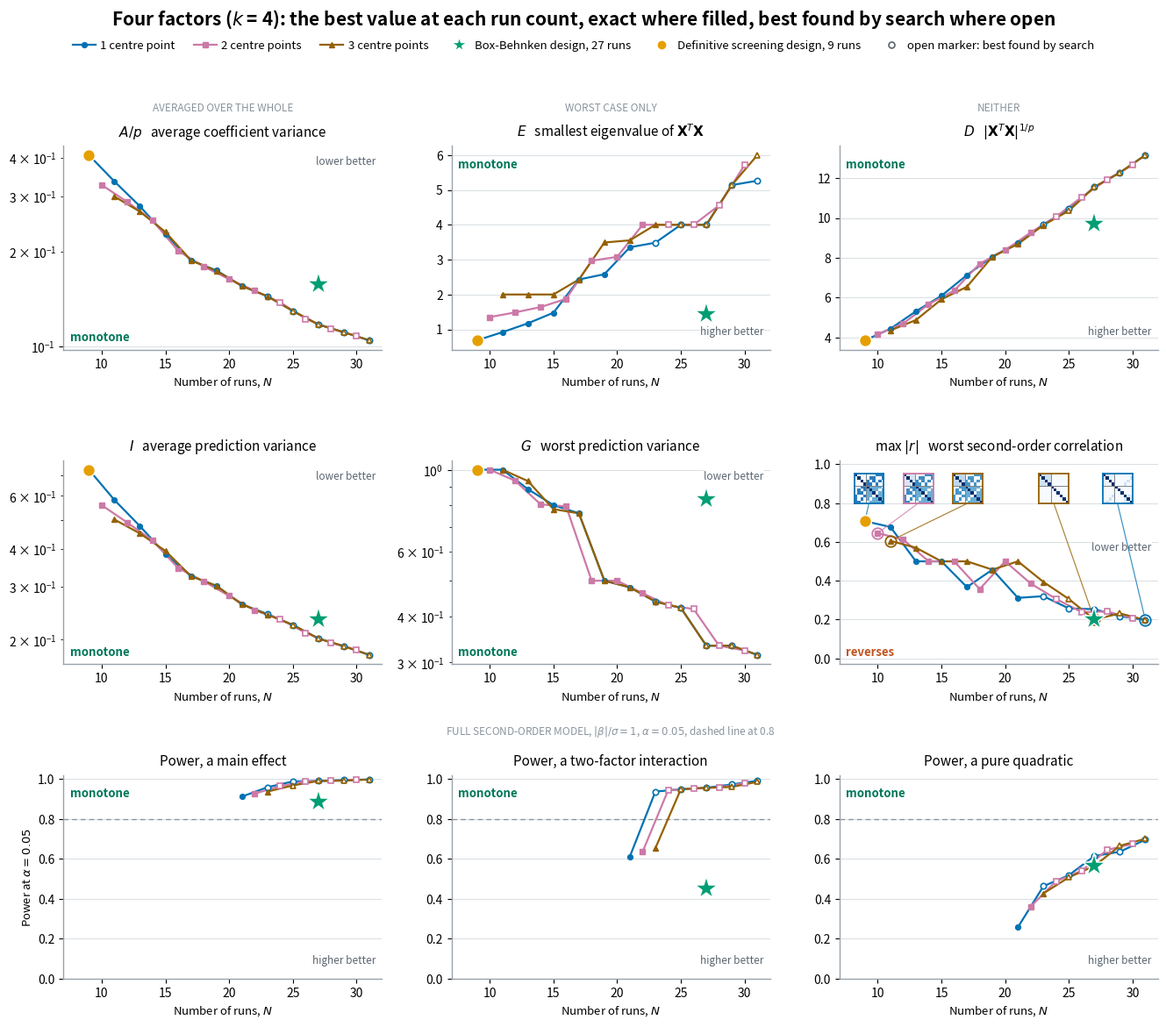

Python code for this plot:
"""The nine candidate cell measures of omars-metric-choice.py, for four factors.

Companion to omars-metric-choice.py, which plots the three-factor column of the OMARS
trade-off table. This is the four-factor column, drawn the same way: the five alphabetic
criteria and the largest second-order correlation for the main-effects-and-quadratics model
(p = 2k + 1 = 9 terms) in the first two rows, and power under the full second-order model
(p = 15 terms) in the third, which therefore starts at the estimability frontier,
N = k^2 + k + 1 = 21.

Where the values come from
--------------------------
The three-factor figure is exact everywhere. At four factors the design family is too
large for that past ten half-rows, so the data are of two kinds:

* **Exact (filled markers).** Every OMARS foldover with up to ten half-rows was scored:
  every run count up to 21 with one centre point, 22 with two and 23 with three.
* **Best found (open markers).** Past that, an iterated local search over the same family.
  Those points are the best design the search found, a bound on the frontier rather than
  the frontier. Run on the exact range as if it were out of reach, the same search
  reached the exact best in every cell.

omars_metric_choice_k4_data.py produced every literal below and documents both methods.

The definitive screening design (9 runs) and the Box-Behnken design (27 runs, three centre
points) are marked where they are defined, built by process_improve.experiments and scored
by the same code as the panels.

Reproducible; run from this directory to write the PNG alongside it.
"""
import matplotlib.pyplot as plt
import numpy as np
from matplotlib.lines import Line2D
from scipy import stats

# Best value at each run count, four factors, keyed by centre-point count. Columns:
# A/p, D, E, I, G for the main-effects-and-quadratics model. N = 2h + c.
BEST = {
    1: {9: (0.407407, 3.851794, 0.683994, 0.733333, 1.000000),
        11: (0.335648, 4.434810, 0.918320, 0.581944, 1.000000),
        13: (0.279630, 5.310664, 1.172649, 0.476667, 0.885714),
        15: (0.227273, 6.090681, 1.475825, 0.384848, 0.801562),
        17: (0.187831, 7.132557, 2.429841, 0.325397, 0.761798),
        19: (0.174411, 8.058584, 2.582404, 0.302020, 0.500000),
        21: (0.155556, 8.741520, 3.355418, 0.262222, 0.479853),
        23: (0.144264, 9.680818, 3.486513, 0.243431, 0.438953),
        25: (0.129470, 10.446051, 4.000000, 0.224020, 0.422101),
        27: (0.117145, 11.555382, 4.000000, 0.201941, 0.333333),
        29: (0.110670, 12.279738, 5.140698, 0.190416, 0.333333),
        31: (0.104260, 13.160193, 5.264721, 0.178131, 0.314685)},
    2: {10: (0.327160, 4.160168, 1.350889, 0.559259, 1.000000),
        12: (0.288889, 4.693803, 1.485696, 0.490000, 0.933333),
        14: (0.251684, 5.672403, 1.639320, 0.426768, 0.805263),
        16: (0.201389, 6.349604, 1.875485, 0.345833, 0.795238),
        18: (0.179487, 7.703588, 2.968780, 0.312821, 0.500000),
        20: (0.163580, 8.382636, 3.079486, 0.279630, 0.500000),
        22: (0.150206, 9.265551, 4.000000, 0.250617, 0.462500),
        24: (0.138036, 10.067194, 4.000000, 0.234251, 0.428571),
        26: (0.122160, 11.046345, 4.000000, 0.210924, 0.419207),
        28: (0.113492, 11.930713, 4.557075, 0.195397, 0.333333),
        30: (0.107529, 12.661108, 5.715729, 0.185395, 0.323611)},
    3: {11: (0.300412, 4.351876, 2.000000, 0.501235, 1.000000),
        13: (0.268849, 4.872606, 2.000000, 0.450595, 0.931548),
        15: (0.231481, 5.910295, 2.000000, 0.394444, 0.781818),
        17: (0.187831, 6.544384, 2.429841, 0.325397, 0.761404),
        19: (0.173835, 8.058584, 3.492189, 0.302020, 0.500000),
        21: (0.155556, 8.687211, 3.553982, 0.262222, 0.479853),
        23: (0.144264, 9.643688, 4.000000, 0.242328, 0.438953),
        25: (0.129470, 10.362217, 4.000000, 0.224020, 0.422101),
        27: (0.117145, 11.555382, 4.000000, 0.201941, 0.333333),
        29: (0.110670, 12.279738, 5.140698, 0.190416, 0.333333),
        31: (0.104260, 13.160193, 6.000000, 0.178131, 0.314685)},
}

# Largest absolute correlation between any two second-order terms.
MAX_R = {
    1: {9: 0.707107, 11: 0.677003, 13: 0.500000, 15: 0.500000, 17: 0.367315, 19: 0.457143, 21: 0.311805, 23: 0.320435, 25: 0.257172, 27: 0.253546, 29: 0.216974, 31: 0.197842},
    2: {10: 0.645497, 12: 0.612372, 14: 0.500000, 16: 0.500000, 18: 0.357143, 20: 0.500000, 22: 0.385758, 24: 0.306186, 26: 0.238095, 28: 0.241523, 30: 0.206431},
    3: {11: 0.605530, 13: 0.570088, 15: 0.500000, 17: 0.500000, 19: 0.457143, 21: 0.500000, 23: 0.393939, 25: 0.305556, 27: 0.200000, 29: 0.231741, 31: 0.197842},
}

# Smallest coefficient variance under the full second-order model, as (main effect,
# two-factor interaction, pure quadratic); each minimised on its own, over designs
# that fit the full model. The row starts at h = k(k+1)/2 = 10 half-rows.
POWER_C = {
    1: {21: (0.062500, 0.138889, 0.416667),
        23: (0.055556, 0.062500, 0.221939),
        25: (0.045455, 0.062500, 0.202778),
        27: (0.045455, 0.062500, 0.166667),
        29: (0.041667, 0.057065, 0.162698),
        31: (0.038462, 0.046875, 0.144097)},
    2: {22: (0.062500, 0.138889, 0.290123),
        24: (0.055556, 0.062500, 0.213710),
        26: (0.045455, 0.062500, 0.195767),
        28: (0.045455, 0.062500, 0.157407),
        30: (0.038462, 0.054688, 0.150000)},
    3: {23: (0.062500, 0.138889, 0.245370),
        25: (0.055556, 0.062500, 0.208333),
        27: (0.045455, 0.062500, 0.187500),
        29: (0.045455, 0.062500, 0.151852),
        31: (0.038462, 0.051044, 0.142612)},
}

# The largest run count, per centre-point count, at which the values are exact: every
# foldover with up to ten half-rows was scored. Larger run counts are best found.
EXACT = { 1: 21, 2: 22, 3: 23}

# The two standard designs, built by process_improve and scored by the same code.
ANCHORS = {
    "bbd": {"n_runs": 27, "A": 0.157407, "E": 1.453171, "D": 9.705913,
            "I": 0.233333, "G": 0.833333, "maxr": 0.200000,
            "c": (0.083333, 0.250000, 0.187500)},
    "dsd": {"n_runs": 9, "A": 0.407407, "E": 0.683994, "D": 3.851794,
            "I": 0.733333, "G": 1.000000, "maxr": 0.707107,
            "c": None},
}

# Absolute correlation matrices behind five of the max |r| points, quadratics then
# interactions, for the insets.
INSETS = {
    (1, 9): [[1.000, 0.000, 0.000, 0.000, 0.000, 0.000, 0.000, 0.707, 0.707, 0.707],
             [0.000, 1.000, 0.000, 0.000, 0.000, 0.707, 0.707, 0.000, 0.000, 0.707],
             [0.000, 0.000, 1.000, 0.000, 0.707, 0.000, 0.707, 0.000, 0.707, 0.000],
             [0.000, 0.000, 0.000, 1.000, 0.707, 0.707, 0.000, 0.707, 0.000, 0.000],
             [0.000, 0.000, 0.707, 0.707, 1.000, 0.500, 0.500, 0.500, 0.500, 0.000],
             [0.000, 0.707, 0.000, 0.707, 0.500, 1.000, 0.500, 0.500, 0.000, 0.500],
             [0.000, 0.707, 0.707, 0.000, 0.500, 0.500, 1.000, 0.000, 0.500, 0.500],
             [0.707, 0.000, 0.000, 0.707, 0.500, 0.500, 0.000, 1.000, 0.500, 0.500],
             [0.707, 0.000, 0.707, 0.000, 0.500, 0.000, 0.500, 0.500, 1.000, 0.500],
             [0.707, 0.707, 0.000, 0.000, 0.000, 0.500, 0.500, 0.500, 0.500, 1.000]],
    (2, 10): [[1.000, 0.167, 0.167, 0.167, 0.000, 0.000, 0.000, 0.645, 0.645, 0.645],
             [0.167, 1.000, 0.167, 0.167, 0.000, 0.645, 0.645, 0.000, 0.000, 0.645],
             [0.167, 0.167, 1.000, 0.167, 0.645, 0.000, 0.645, 0.000, 0.645, 0.000],
             [0.167, 0.167, 0.167, 1.000, 0.645, 0.645, 0.000, 0.645, 0.000, 0.000],
             [0.000, 0.000, 0.645, 0.645, 1.000, 0.500, 0.500, 0.500, 0.500, 0.000],
             [0.000, 0.645, 0.000, 0.645, 0.500, 1.000, 0.500, 0.500, 0.000, 0.500],
             [0.000, 0.645, 0.645, 0.000, 0.500, 0.500, 1.000, 0.000, 0.500, 0.500],
             [0.645, 0.000, 0.000, 0.645, 0.500, 0.500, 0.000, 1.000, 0.500, 0.500],
             [0.645, 0.000, 0.645, 0.000, 0.500, 0.000, 0.500, 0.500, 1.000, 0.500],
             [0.645, 0.645, 0.000, 0.000, 0.000, 0.500, 0.500, 0.500, 0.500, 1.000]],
    (3, 11): [[1.000, 0.267, 0.267, 0.267, 0.000, 0.000, 0.000, 0.606, 0.606, 0.606],
             [0.267, 1.000, 0.267, 0.267, 0.000, 0.606, 0.606, 0.000, 0.000, 0.606],
             [0.267, 0.267, 1.000, 0.267, 0.606, 0.000, 0.606, 0.000, 0.606, 0.000],
             [0.267, 0.267, 0.267, 1.000, 0.606, 0.606, 0.000, 0.606, 0.000, 0.000],
             [0.000, 0.000, 0.606, 0.606, 1.000, 0.500, 0.500, 0.500, 0.500, 0.000],
             [0.000, 0.606, 0.000, 0.606, 0.500, 1.000, 0.500, 0.500, 0.000, 0.500],
             [0.000, 0.606, 0.606, 0.000, 0.500, 0.500, 1.000, 0.000, 0.500, 0.500],
             [0.606, 0.000, 0.000, 0.606, 0.500, 0.500, 0.000, 1.000, 0.500, 0.500],
             [0.606, 0.000, 0.606, 0.000, 0.500, 0.000, 0.500, 0.500, 1.000, 0.500],
             [0.606, 0.606, 0.000, 0.000, 0.000, 0.500, 0.500, 0.500, 0.500, 1.000]],
    (3, 27): [[1.000, 0.200, 0.200, 0.200, 0.000, 0.000, 0.000, 0.000, 0.000, 0.000],
             [0.200, 1.000, 0.200, 0.200, 0.000, 0.000, 0.000, 0.000, 0.000, 0.000],
             [0.200, 0.200, 1.000, 0.200, 0.000, 0.000, 0.000, 0.000, 0.000, 0.000],
             [0.200, 0.200, 0.200, 1.000, 0.000, 0.000, 0.000, 0.000, 0.000, 0.000],
             [0.000, 0.000, 0.000, 0.000, 1.000, 0.000, 0.000, 0.000, 0.000, 0.000],
             [0.000, 0.000, 0.000, 0.000, 0.000, 1.000, 0.000, 0.000, 0.000, 0.000],
             [0.000, 0.000, 0.000, 0.000, 0.000, 0.000, 1.000, 0.000, 0.000, 0.000],
             [0.000, 0.000, 0.000, 0.000, 0.000, 0.000, 0.000, 1.000, 0.000, 0.000],
             [0.000, 0.000, 0.000, 0.000, 0.000, 0.000, 0.000, 0.000, 1.000, 0.000],
             [0.000, 0.000, 0.000, 0.000, 0.000, 0.000, 0.000, 0.000, 0.000, 1.000]],
    (1, 31): [[1.000, 0.111, 0.111, 0.111, 0.000, 0.000, 0.000, 0.000, 0.000, 0.000],
             [0.111, 1.000, 0.061, 0.061, 0.000, 0.000, 0.000, 0.000, 0.000, 0.198],
             [0.111, 0.061, 1.000, 0.061, 0.000, 0.000, 0.000, 0.000, 0.198, 0.000],
             [0.111, 0.061, 0.061, 1.000, 0.000, 0.000, 0.000, 0.198, 0.000, 0.000],
             [0.000, 0.000, 0.000, 0.000, 1.000, 0.000, 0.000, 0.000, 0.000, 0.000],
             [0.000, 0.000, 0.000, 0.000, 0.000, 1.000, 0.000, 0.000, 0.000, 0.000],
             [0.000, 0.000, 0.000, 0.000, 0.000, 0.000, 1.000, 0.000, 0.000, 0.000],
             [0.000, 0.000, 0.000, 0.198, 0.000, 0.000, 0.000, 1.000, 0.125, 0.125],
             [0.000, 0.000, 0.198, 0.000, 0.000, 0.000, 0.000, 0.125, 1.000, 0.125],
             [0.000, 0.198, 0.000, 0.000, 0.000, 0.000, 0.000, 0.125, 0.125, 1.000]],
}

K = 4
P_FULL = 1 + 2 * K + K * (K - 1) // 2      # terms in the full second-order model
DELTA = 1.0                                # effect size, |beta| / sigma
ALPHA = 0.05

# Five marks have to stay apart from each other: three centre-run series plus the two anchor
# designs. Green and orange are spoken for, since they are what the Box-Behnken and the
# definitive screening design carry in the trade-off table, so the series take blue, the
# reddish purple of the Okabe-Ito palette, and a dark gold-brown. Simulated under
# deuteranopia and protanopia the brown stays at least 33 units in CIE76 Lab from its
# nearest neighbour, where a deep violet collapses onto the blue at 9.
BLUE, PURPLE, BROWN = "#0072B2", "#CC79A7", "#946000"
BBD_GREEN, DSD_ORANGE = "#009E73", "#E69F00"
SPINE = "#98A2AB"

# One x axis for all nine panels, so a run count sits at the same horizontal position in
# every panel and a column can be read straight down.
XLIM = (7, 32)
XTICKS = [10, 15, 20, 25, 30]

# The corner notes sit wherever the curve is not, which on a log axis can still land them on
# a gridline, and in the max |r| panel on an inset leader. A white patch behind the text
# keeps them readable without moving them off the free corner.
NOTE_BOX = {"facecolor": "white", "edgecolor": "none", "pad": 0.25}

SERIES = [(1, BLUE, "o", "1 centre point"),
          (2, PURPLE, "s", "2 centre points"),
          (3, BROWN, "^", "3 centre points")]

# (index into BEST, title, direction, log scale). Whether a panel is monotone in N is read
# off the data below, not asserted: at four factors it need not match three.
PANELS = [
    (0, "$A/p$   average coefficient variance", "lower better", True),
    (2, "$E$   smallest eigenvalue of $\\mathbf{X}^T\\mathbf{X}$", "higher better", False),
    (1, "$D$   $|\\mathbf{X}^T\\mathbf{X}|^{1/p}$", "higher better", False),
    (3, "$I$   average prediction variance", "lower better", True),
    (4, "$G$   worst prediction variance", "lower better", True),
    (None, "max $|r|$   worst second-order correlation", "lower better", False),
]
COLUMN_LABELS = ["AVERAGED OVER THE WHOLE", "WORST CASE ONLY", "NEITHER"]

# Key into ANCHORS for each panel of the first two rows, in the order PANELS lists them.
ANCHOR_KEYS = ["A", "E", "D", "I", "G", "maxr"]

# Third row, left to right. The index is into the POWER_C and ANCHORS["c"] triples, which
# run (main effect, two-factor interaction, pure quadratic).
POWER_PANELS = [(0, "a main effect"), (1, "a two-factor interaction"),
                (2, "a pure quadratic")]


def power(c, n_runs):
    """Power of the two-sided test on one coefficient, from the non-central F."""
    df = n_runs - P_FULL
    if df <= 0:
        return None
    return float(1 - stats.ncf.cdf(stats.f.ppf(1 - ALPHA, 1, df), 1, df, DELTA**2 / c))


def is_monotone(table, value_of, higher_better):
    """True if no centre-point series ever gets worse as the run count grows."""
    for centre in table:
        values = [value_of(table[centre][n]) for n in sorted(table[centre])]
        values = [v for v in values if v is not None]
        steps = np.diff(values) * (1 if higher_better else -1)
        if (steps < -1e-9).any():
            return False
    return True


def plot_series(ax, runs, values, centre, colour, marker, label):
    """One centre-point series: a line through every point, filled markers where the value
    is exact and open markers where it is the best a search found."""
    ax.plot(runs, values, color=colour, linewidth=1.6, label=None, zorder=3)
    exact = [(n, v) for n, v in zip(runs, values) if n <= EXACT[centre]]
    found = [(n, v) for n, v in zip(runs, values) if n > EXACT[centre]]
    ax.plot(*zip(*exact), color=colour, marker=marker, markersize=4.2, linestyle="none",
            label=label, zorder=4)
    if found:
        ax.plot(*zip(*found), marker=marker, markersize=4.6, linestyle="none",
                markerfacecolor="white", markeredgecolor=colour, markeredgewidth=1.2,
                zorder=4)


def mark_anchors(ax, value_of):
    """Put the Box-Behnken star and the definitive screening circle on one panel."""
    for name, colour, marker, size in (("bbd", BBD_GREEN, "*", 20),
                                       ("dsd", DSD_ORANGE, "o", 10)):
        value = value_of(ANCHORS[name])
        if value is None:
            continue
        ax.plot([ANCHORS[name]["n_runs"]], [value], marker=marker, markersize=size,
                markerfacecolor=colour, markeredgecolor="white", markeredgewidth=1.1,
                linestyle="none", zorder=6)


def style(ax, direction, monotone):
    """The shared furniture: notes, grid, ticks and frame."""
    ax.set_xlabel("Number of runs, $N$", fontsize=9.5)
    ax.set_xlim(*XLIM)
    ax.set_xticks(XTICKS)
    ax.grid(axis="y", color="#D8DEE3", linewidth=0.7, zorder=0)
    ax.set_axisbelow(True)
    for side in ("top", "right"):
        ax.spines[side].set_visible(False)
    # One frame colour and weight for all nine panels; the monotone / reverses note already
    # says in words which panel is the odd one.
    for side in ("left", "bottom"):
        ax.spines[side].set_color(SPINE)
        ax.spines[side].set_linewidth(1.0)


fig, axes = plt.subplots(3, 3, figsize=(13.4, 12.0))

for ax, panel, anchor_key in zip(axes.ravel()[:6], PANELS, ANCHOR_KEYS):
    idx, title, direction, log_y = panel
    source = BEST if idx is not None else MAX_R
    monotone = is_monotone(source, (lambda v, i=idx: v[i]) if idx is not None else (lambda v: v),
                           direction.startswith("higher"))
    for centre, colour, marker, label in SERIES:
        runs = sorted(source[centre])
        values = [source[centre][n][idx] if idx is not None else source[centre][n]
                  for n in runs]
        plot_series(ax, runs, values, centre, colour, marker, label)
    mark_anchors(ax, lambda entry, key=anchor_key: entry[key])
    if log_y:
        ax.set_yscale("log")
    ax.set_title(title, fontsize=11, pad=8)
    # Keep both notes off the curve: a rising series leaves the lower right free and the
    # upper left free, a falling one the reverse. The max |r| panel carries insets along
    # its top, so its note sits lower than the rest.
    rising = direction.startswith("higher")
    ax.text(0.98, 0.06 if rising else (0.95 if monotone else 0.60), direction,
            transform=ax.transAxes, ha="right", va="bottom" if rising else "top",
            fontsize=8.5, color="#5A6570", bbox=NOTE_BOX)
    ax.text(0.02, 0.94 if rising else 0.03, "monotone" if monotone else "reverses",
            transform=ax.transAxes, va="top" if rising else "bottom",
            fontsize=9.5, fontweight="bold", color="#00785A" if monotone else "#C1541F",
            bbox=NOTE_BOX)
    style(ax, direction, monotone)

# Insets on the max |r| panel: the correlation maps behind five of its points, on a
# common 0-to-1 scale so the shading can be compared across them.
ax_r = axes[1, 2]
ax_r.set_ylim(-0.03, 1.02)
SIZE = 0.145
PLACEMENT = {(1, 9): 0.02, (2, 10): 0.175, (3, 11): 0.33, (3, 27): 0.60, (1, 31): 0.80}
SERIES_COLOUR = {centre: colour for centre, colour, _, _ in SERIES}
for (centre, n_runs), x0 in PLACEMENT.items():
    colour, y0 = SERIES_COLOUR[centre], 0.79
    inset = ax_r.inset_axes([x0, y0, SIZE, SIZE])
    inset.imshow(np.array(INSETS[(centre, n_runs)]), cmap="Blues", vmin=0, vmax=1,
                 interpolation="nearest")
    inset.axhline(K - 0.5, color="#7A848D", linewidth=0.7)   # quadratics | interactions
    inset.axvline(K - 0.5, color="#7A848D", linewidth=0.7)
    inset.set_xticks([])
    inset.set_yticks([])
    # Border and leader line take the series colour, so each inset is tied to its own
    # centre-point count without needing a label.
    for spine in inset.spines.values():
        spine.set_color(colour)
        spine.set_linewidth(1.3)
    ax_r.annotate("", xy=(n_runs, MAX_R[centre][n_runs]), xycoords="data",
                  xytext=(x0 + SIZE / 2, y0), textcoords=ax_r.transAxes,
                  arrowprops=dict(arrowstyle="-", color=colour, linewidth=0.9, alpha=0.75,
                                  shrinkA=1, shrinkB=4))
    ax_r.plot([n_runs], [MAX_R[centre][n_runs]], marker="o", markersize=9,
              markerfacecolor="none", markeredgecolor=colour, markeredgewidth=1.3,
              zorder=5)

# Third row: power for each term type, all under the full second-order model.
for ax, (slot, what) in zip(axes[2], POWER_PANELS):
    for centre, colour, marker, label in SERIES:
        runs = sorted(POWER_C[centre])
        xs = [n for n in runs if power(POWER_C[centre][n][slot], n) is not None]
        ys = [power(POWER_C[centre][n][slot], n) for n in xs]
        plot_series(ax, xs, ys, centre, colour, marker, label)
    mark_anchors(ax, lambda entry, slot=slot: None if entry["c"] is None
                 else power(entry["c"][slot], entry["n_runs"]))
    ax.axhline(0.8, color="#8A949D", linewidth=1.0, linestyle=(0, (4, 3)), zorder=2)
    ax.set_title(f"Power, {what}", fontsize=11, pad=8)
    ax.set_ylim(0, 1.02)
    ax.text(0.98, 0.06, "higher better", transform=ax.transAxes, ha="right", va="bottom",
            fontsize=8.5, color="#5A6570", bbox=NOTE_BOX)
    monotone = is_monotone({c: {n: power(v[slot], n) for n, v in POWER_C[c].items()}
                            for c in POWER_C}, lambda v: v, True)
    ax.text(0.02, 0.94, "monotone" if monotone else "reverses", transform=ax.transAxes,
            va="top", fontsize=9.5, fontweight="bold",
            color="#00785A" if monotone else "#C1541F", bbox=NOTE_BOX)
    style(ax, "higher better", monotone=monotone)

axes[2, 0].set_ylabel("Power at $\\alpha = 0.05$", fontsize=9.5)

for column, label in enumerate(COLUMN_LABELS):
    axes[0, column].text(0.5, 1.17, label, transform=axes[0, column].transAxes,
                         ha="center", fontsize=8.5, color="#8A949D")
axes[2, 1].text(0.5, 1.20, "FULL SECOND-ORDER MODEL, $|\\beta|/\\sigma = 1$, "
                           "$\\alpha = 0.05$, dashed line at 0.8",
                transform=axes[2, 1].transAxes, ha="center", fontsize=8.5, color="#8A949D")

handles = [Line2D([], [], color=colour, marker=marker, markersize=4.2, linewidth=1.6)
           for _, colour, marker, _ in SERIES]
labels = [label for _, _, _, label in SERIES]
handles += [Line2D([], [], marker="*", markersize=13, markerfacecolor=BBD_GREEN,
                   markeredgecolor="white", markeredgewidth=1.0, linestyle="none"),
            Line2D([], [], marker="o", markersize=8, markerfacecolor=DSD_ORANGE,
                   markeredgecolor="white", markeredgewidth=1.0, linestyle="none"),
            Line2D([], [], marker="o", markersize=5, markerfacecolor="white",
                   markeredgecolor="#5A6570", markeredgewidth=1.2, linestyle="none")]
labels += [f"Box-Behnken design, {ANCHORS['bbd']['n_runs']} runs",
           f"Definitive screening design, {ANCHORS['dsd']['n_runs']} runs",
           "open marker: best found by search"]
fig.legend(handles, labels, frameon=False, loc="upper center", ncol=6, fontsize=9.5,
           bbox_to_anchor=(0.5, 0.952), handletextpad=0.4, columnspacing=1.6)

fig.suptitle(f"Four factors ($k$ = {K}): the best value at each run count, "
             "exact where filled, best found by search where open",
             fontsize=15, fontweight="bold", x=0.5, y=0.972)
fig.tight_layout(rect=[0, 0, 1, 0.935])
fig.savefig("omars-metric-choice-k4.png", dpi=250, facecolor="w", edgecolor="w",
            bbox_inches="tight")
print("saved figure")
